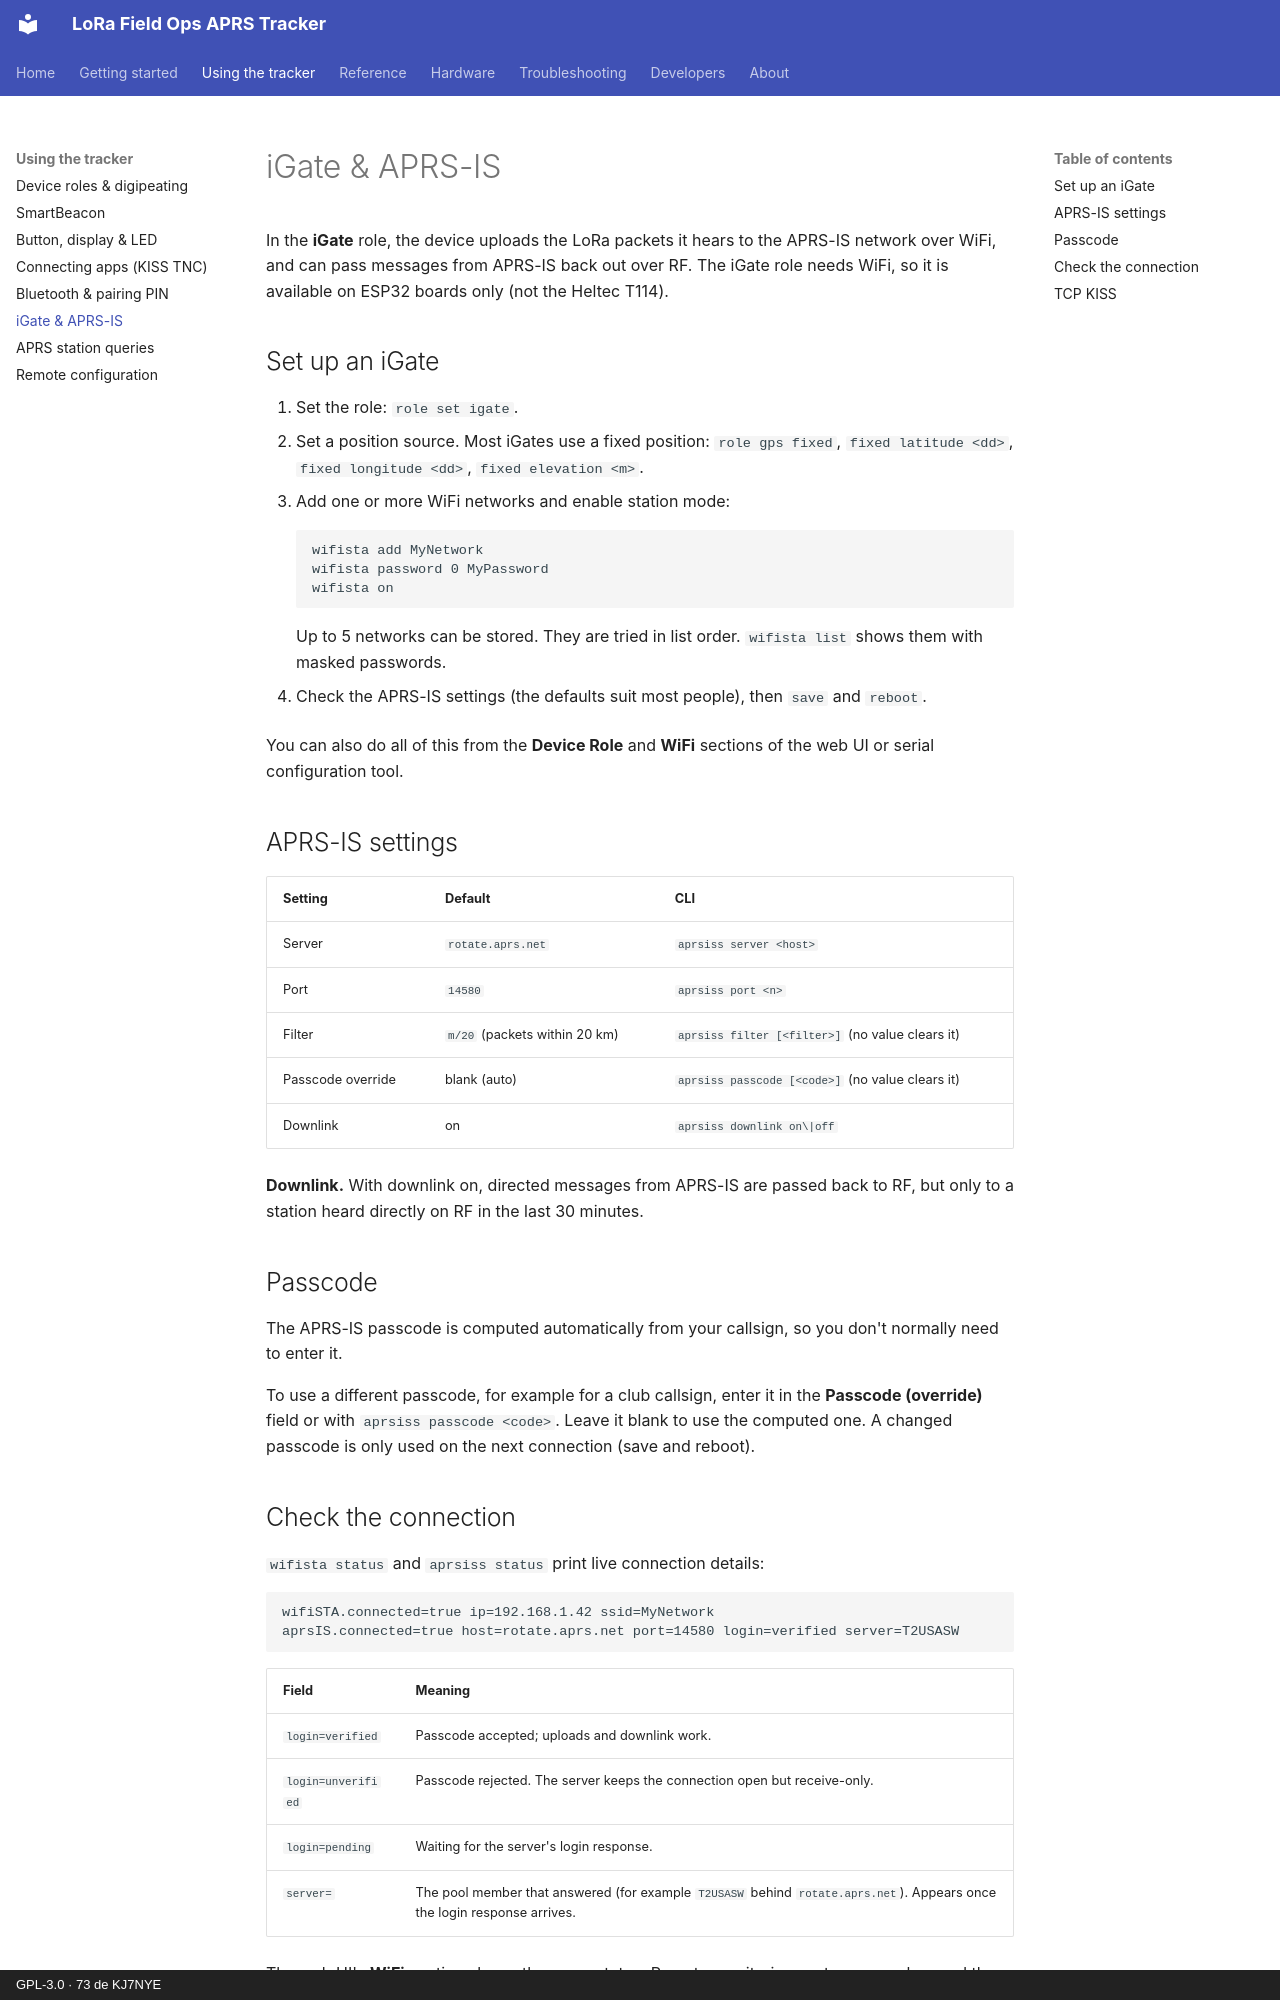

repository: KJ7NYE/LoRa_FieldOps_APRS_Tracker · page: guide/igate/index.html · generator: mkdocs · copyright: GPL-3.0 · 73 de KJ7NYE

# iGate & APRS-IS

In the **iGate** role, the device uploads the LoRa packets it hears to the APRS-IS network over WiFi, and can pass messages from APRS-IS back out over RF. The iGate role needs WiFi, so it is available on ESP32 boards only (not the Heltec T114).

## Set up an iGate

1. Set the role: `role set igate`.
2. Set a position source. Most iGates use a fixed position: `role gps fixed`, `fixed latitude <dd>`, `fixed longitude <dd>`, `fixed elevation <m>`.
3. Add one or more WiFi networks and enable station mode:

    ```text
    wifista add MyNetwork
    wifista password 0 MyPassword
    wifista on
    ```

    Up to 5 networks can be stored. They are tried in list order. `wifista list` shows them with masked passwords.

4. Check the APRS-IS settings (the defaults suit most people), then `save` and `reboot`.

You can also do all of this from the **Device Role** and **WiFi** sections of the web UI or serial configuration tool.

## APRS-IS settings

| Setting | Default | CLI |
|---|---|---|
| Server | `rotate.aprs.net` | `aprsiss server <host>` |
| Port | `14580` | `aprsiss port <n>` |
| Filter | `m/20` (packets within 20 km) | `aprsiss filter [<filter>]` (no value clears it) |
| Passcode override | blank (auto) | `aprsiss passcode [<code>]` (no value clears it) |
| Downlink | on | `aprsiss downlink on\|off` |

**Downlink.** With downlink on, directed messages from APRS-IS are passed back to RF, but only to a station heard directly on RF in the last 30 minutes.

## Passcode

The APRS-IS passcode is computed automatically from your callsign, so you don't normally need to enter it.

To use a different passcode, for example for a club callsign, enter it in the **Passcode (override)** field or with `aprsiss passcode <code>`. Leave it blank to use the computed one. A changed passcode is only used on the next connection (save and reboot).
